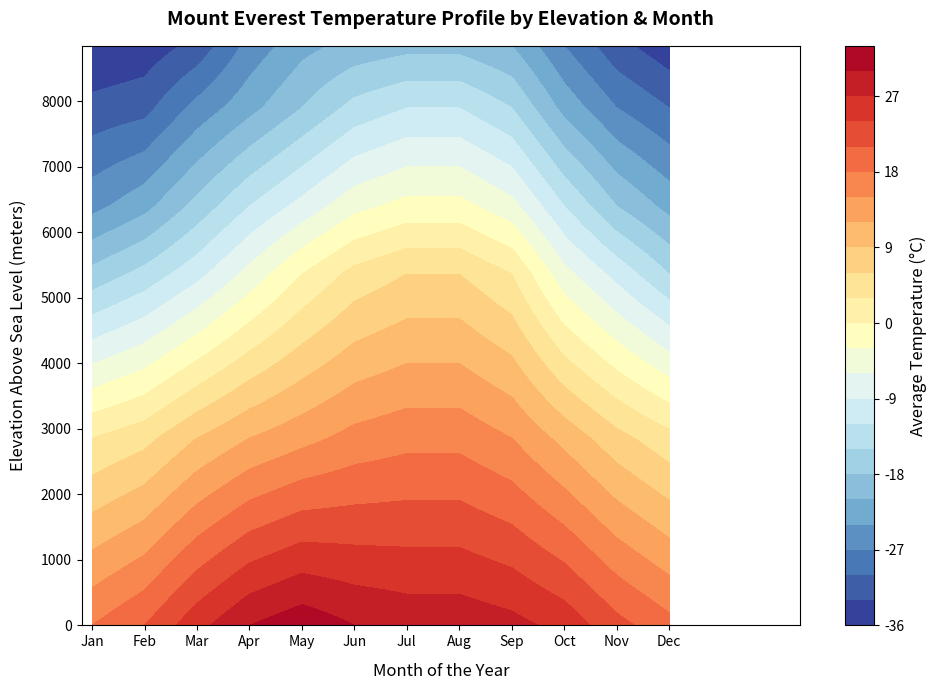

Source code (Python):
import numpy as np
import pandas as pd
import matplotlib.pyplot as plt
from scipy.interpolate import interp1d
# Define the reference elevations (meters above sea level)
elevations = [0, 2860, 5364, 6400, 7900, 8848]
labels = [
    'Sea Level (0m)', 
    'Lukla (2,860m)', 
    'Base Camp (5,364m)', 
    'Camp II (6,400m)', 
    'Camp IV (7,900m)', 
    'Summit (8,848m)'
]

# Monthly average temperatures (°C) at these key elevations based on meteorological data
# Months mapped from January (index 0) to December (index 11)
temp_data = {
    0:    [18, 21, 26, 30, 32, 30, 29, 29, 28, 26, 22, 19],     # Sea Level reference for region
    2860: [3,  5,  9,  12, 14, 16, 17, 17, 15, 11, 7,  4],      # Lukla
    5364: [-17, -14, -10, -5, 0,  4,  6,  6,  3,  -5, -10, -15], # Everest Base Camp
    6400: [-25, -22, -17, -12, -8, -4, -2, -2, -5, -12, -18, -22], # Camp II
    7900: [-32, -31, -26, -22, -18, -14, -12, -12, -15, -22, -27, -30], # Camp IV
    8848: [-36, -35, -32, -26, -22, -20, -19, -19, -21, -27, -32, -35]  # Summit
}

months = np.arange(1, 13)
month_names = ['Jan', 'Feb', 'Mar', 'Apr', 'May', 'Jun', 'Jul', 'Aug', 'Sep', 'Oct', 'Nov', 'Dec']

# Create a fine grid (200 elevation intervals) for high-precision contour plotting
fine_elevations = np.linspace(0, 8848, 200)
grid_temps = np.zeros((len(fine_elevations), len(months)))

# Linearly interpolate between the known data points for a smooth gradient
for m_idx, month in enumerate(months):
    temps_at_elev = [temp_data[el][m_idx] for el in elevations]
    f = interp1d(elevations, temps_at_elev, kind='linear')
    grid_temps[:, m_idx] = f(fine_elevations)

# Create a structured DataFrame and export to a CSV file
df_grid = pd.DataFrame(grid_temps, index=fine_elevations, columns=month_names)
df_grid.index.name = 'Elevation_m'
df_grid.to_csv('everest.csv')

# Plotting the contour chart using matplotlib subplots
fig, ax = plt.subplots(figsize=(10, 7))
X, Y = np.meshgrid(months, fine_elevations)

# Generate a filled contour map with 25 levels using a reversed Red-Yellow-Blue palette
contour = ax.contourf(X, Y, grid_temps, levels=25, cmap='RdYlBu_r')

# Format the color bar
cbar = fig.colorbar(contour, ax=ax)
cbar.set_label('Average Temperature (°C)', fontsize=12)

# Axis configuration
ax.set_xticks(months)
ax.set_xticklabels(month_names)
ax.set_xlabel('Month of the Year', fontsize=12, labelpad=10)
ax.set_ylabel('Elevation Above Sea Level (meters)', fontsize=12, labelpad=10)
ax.set_title('Mount Everest Temperature Profile by Elevation & Month', fontsize=14, pad=15, fontweight='bold')


ax.set_xlim(0.8, 14.5)  # Offset limit to prevent right-hand text labels from being clipped
plt.tight_layout()

# Save output figure to environment
# plt.savefig('everest_temperature_contour.png', dpi=300)
plt.show()
